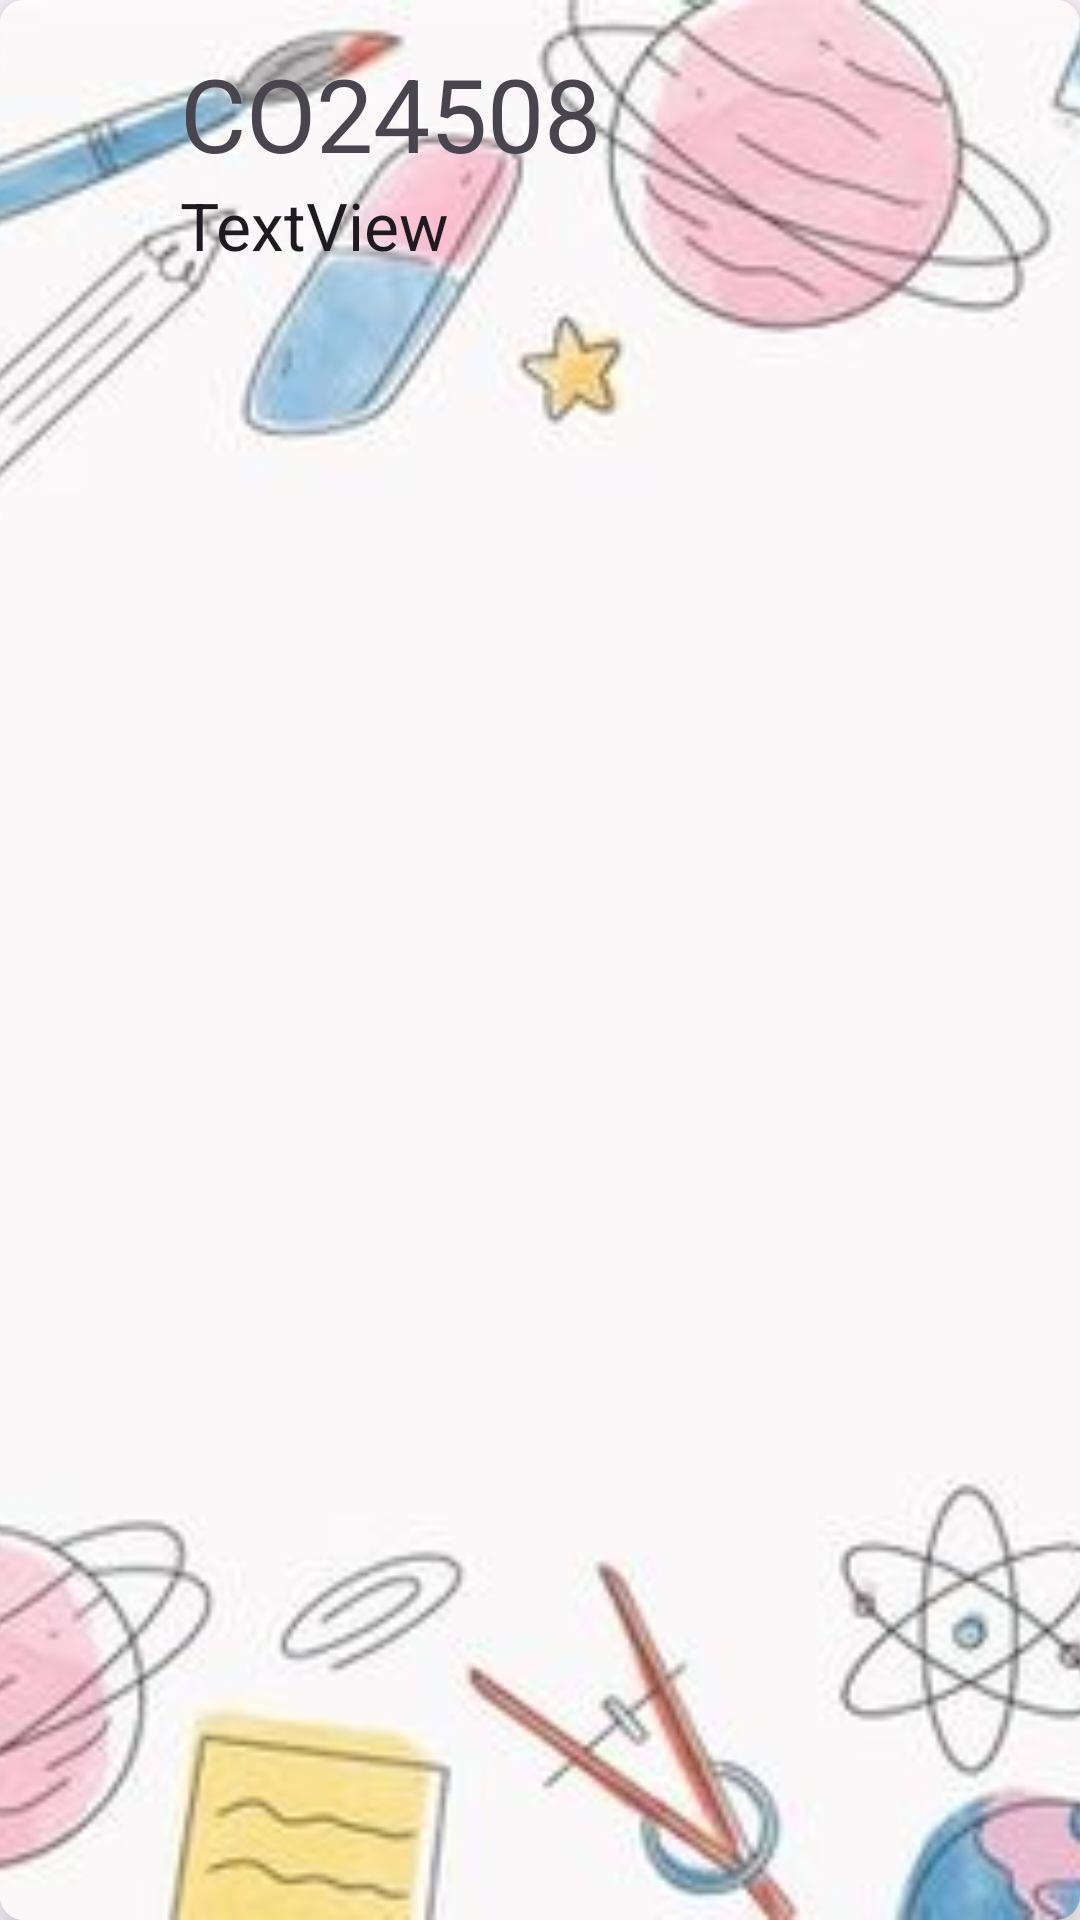

Produce the Android XML layout that renders to this screen, including the resource entries it uses.
<!-- AndroidManifest.xml: application theme Theme.Login -->
<!-- res/layout/course_cardview.xml -->
<?xml version="1.0" encoding="utf-8"?>
<androidx.cardview.widget.CardView
    xmlns:android="http://schemas.android.com/apk/res/android"
    xmlns:app="http://schemas.android.com/apk/res-auto"
    xmlns:tools="http://schemas.android.com/tools"
    android:id="@+id/courseCardView"
    android:layout_margin="10dp"
    app:cardCornerRadius="8dp"
    app:cardElevation="10dp"
    android:layout_width="match_parent"
    android:layout_height="122dp"
    android:background="@drawable/school_building"
    >
    <ImageView
        android:layout_width="match_parent"
        android:layout_height="match_parent"
        android:scaleType="centerCrop"

        android:src="@drawable/course_tile_background"
        />

    <androidx.constraintlayout.widget.ConstraintLayout
        android:layout_width="match_parent"
        android:layout_height="match_parent"
        android:padding="10dp"
        app:layout_constraintBottom_toBottomOf="@+id/CourseId"
        app:layout_constraintTop_toBottomOf="@+id/CourseId">

        <TextView
            android:id="@+id/CourseId"
            android:layout_width="0dp"
            android:layout_height="wrap_content"
            android:layout_marginStart="50dp"

            android:layout_marginTop="5dp"
            android:layout_marginEnd="10dp"
            android:layout_marginBottom="10dp"
            android:text="CO24508"
            android:textAppearance="@style/TextAppearance.AppCompat.Display1"
            app:layout_constraintBottom_toTopOf="@+id/CourseName"
            app:layout_constraintEnd_toEndOf="parent"
            app:layout_constraintStart_toStartOf="parent"
            app:layout_constraintTop_toTopOf="parent" />

        <TextView
            android:id="@+id/CourseName"
            android:layout_width="match_parent"
            android:layout_height="wrap_content"
            android:layout_marginStart="50dp"

            android:text="TextView"
            android:textAppearance="@style/TextAppearance.AppCompat.Large"
            app:layout_constraintStart_toStartOf="parent"
            app:layout_constraintTop_toBottomOf="@+id/CourseId" />

    </androidx.constraintlayout.widget.ConstraintLayout>













</androidx.cardview.widget.CardView>
<!-- resources referenced by this layout -->
<resources>
  <!-- drawable course_tile_background: jpg bitmap (drawable, 36321 bytes) -->
  <!-- drawable school_building: jpg bitmap (drawable, 69504 bytes) -->
  <style name="Theme.Login" parent="Theme.AppCompat.Light.NoActionBar">
          
          <item name="android:colorPrimary">@color/yellow2</item>
          <item name="android:colorPrimaryDark">@color/purple_700</item>
          <item name="android:textColorPrimary">@color/white</item>
          <item name="actionButtonStyle">@color/white</item>
          <item name="android:textColorSecondary">@color/white</item>
  
  
          
      </style>
  <color name="yellow2">#FFAA00</color>
  <color name="purple_700">#FF3700B3</color>
  <color name="white">#FFFFFFFF</color>
</resources>
